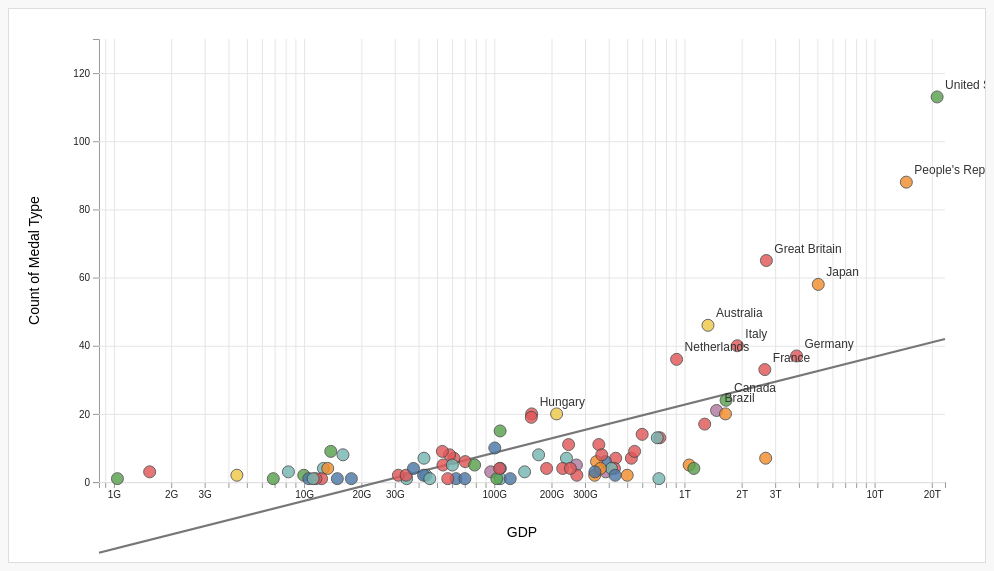
D3 v7 page, settled after 480 driven frames (8 s of simulated time); the page loaded 1 data file(s).


// ── app.js
const svg = d3.select("#chart");
const chartWrapper = d3.select("#chart-wrapper");
const tooltip = d3.select("#tooltip");
const legend = d3.select("#legend");

const baseWidth = 1200;
const baseHeight = 680;
const margin = { top: 30, right: 40, bottom: 80, left: 90 };

let width = baseWidth;
let height = baseHeight;
let innerWidth = width - margin.left - margin.right;
let innerHeight = height - margin.top - margin.bottom;

let appData = [];
let olympicYears = [];

const areaColors = {
  Africa: "#4e79a7",
  Asia: "#f28e2b",
  Europe: "#e15759",
  "Middle East": "#76b7b2",
  "North America": "#59a14f",
  Oceania: "#edc948",
  "South America": "#b07aa1",
  None: "#bab0ab",
  Other: "#999999"
};

svg
  .attr("viewBox", `0 0 ${baseWidth} ${baseHeight}`)
  .attr("preserveAspectRatio", "xMinYMin meet");

const g = svg.append("g");

const xAxisGroup = g.append("g").attr("class", "axis");
const yAxisGroup = g.append("g").attr("class", "axis");
const xGridGroup = g.append("g").attr("class", "grid");
const yGridGroup = g.append("g").attr("class", "grid");

g.append("text")
  .attr("class", "x-axis-label")
  .attr("text-anchor", "middle")
  .style("font-size", "14px")
  .text("GDP");

g.append("text")
  .attr("class", "y-axis-label")
  .attr("transform", "rotate(-90)")
  .attr("text-anchor", "middle")
  .style("font-size", "14px")
  .text("Count of Medal Type");

const regressionGroup = g.append("g");
const pointsGroup = g.append("g");
const labelsGroup = g.append("g");

const emptyMessage = g.append("text")
  .attr("class", "empty-message")
  .style("display", "none")
  .text("No data available for the selected filters.");

const yearSlider = d3.select("#yearSlider");
const yearValue = d3.select("#yearValue");

const dropdowns = {
  medal: {
    button: d3.select("#medalButton"),
    panel: d3.select("#medalPanel"),
    search: d3.select("#medalSearch"),
    options: d3.select("#medalOptions"),
    all: d3.select("#medalAll"),
    id: "medalDropdown"
  },
  country: {
    button: d3.select("#countryButton"),
    panel: d3.select("#countryPanel"),
    search: d3.select("#countrySearch"),
    options: d3.select("#countryOptions"),
    all: d3.select("#countryAll"),
    id: "countryDropdown"
  },
  area: {
    button: d3.select("#areaButton"),
    panel: d3.select("#areaPanel"),
    search: d3.select("#areaSearch"),
    options: d3.select("#areaOptions"),
    all: d3.select("#areaAll"),
    id: "areaDropdown"
  }
};

d3.csv("data/gdp_medals.csv", d => ({
  Year: +d.Year,
  Country: d.Country,
  Area: d.Area,
  MedalType: d.MedalType,
  GDP: +d.GDP,
  MedalCount: +d.MedalCount
})).then(rawData => {
  appData = rawData.filter(d =>
    Number.isFinite(d.Year) &&
    d.Country &&
    d.Area &&
    d.MedalType &&
    Number.isFinite(d.GDP) &&
    d.GDP > 0 &&
    Number.isFinite(d.MedalCount) &&
    d.MedalCount >= 0
  );

  olympicYears = [...new Set(appData.map(d => d.Year))].sort((a, b) => a - b);

  setupYearSlider(olympicYears);

  setupMultiDropdown({
    values: [...new Set(appData.map(d => d.MedalType))].sort(),
    ...dropdowns.medal
  });

  setupMultiDropdown({
    values: [...new Set(appData.map(d => d.Country))].sort(),
    ...dropdowns.country
  });

  setupMultiDropdown({
    values: [...new Set(appData.map(d => d.Area))].sort(),
    ...dropdowns.area
  });

  renderLegend([...new Set(appData.map(d => d.Area))].sort());
  updateChartSize();

  yearSlider.on("input", () => {
    yearValue.text(olympicYears[+yearSlider.property("value")]);
    update();
  });

  window.addEventListener("resize", () => {
    updateChartSize();
    update();
  });

  update();
});

function setupYearSlider(years) {
  yearSlider
    .attr("min", 0)
    .attr("max", years.length - 1)
    .attr("step", 1)
    .attr("value", years.length - 1);

  yearValue.text(years[years.length - 1]);
}

function updateChartSize() {
  width = chartWrapper.node().clientWidth || baseWidth;
  height = (baseHeight / baseWidth) * width;
  innerWidth = width - margin.left - margin.right;
  innerHeight = height - margin.top - margin.bottom;

  svg.attr("viewBox", `0 0 ${width} ${height}`);
  g.attr("transform", `translate(${margin.left},${margin.top})`);

  xAxisGroup.attr("transform", `translate(0,${innerHeight})`);
  xGridGroup.attr("transform", `translate(0,${innerHeight})`);

  g.select(".x-axis-label")
    .attr("x", innerWidth / 2)
    .attr("y", innerHeight + 55);

  g.select(".y-axis-label")
    .attr("x", -innerHeight / 2)
    .attr("y", -60);

  emptyMessage
    .attr("x", innerWidth / 2)
    .attr("y", innerHeight / 2);
}

function update() {
  if (!appData.length || !olympicYears.length) return;

  const selectedYear = olympicYears[+yearSlider.property("value")];
  const selectedMedals = getSelected(dropdowns.medal.options);
  const selectedCountries = getSelected(dropdowns.country.options);
  const selectedAreas = getSelected(dropdowns.area.options);

  const filtered = appData.filter(d =>
    d.Year === selectedYear &&
    (selectedMedals.length === 0 || selectedMedals.includes(d.MedalType)) &&
    (selectedCountries.length === 0 || selectedCountries.includes(d.Country)) &&
    (selectedAreas.length === 0 || selectedAreas.includes(d.Area))
  );

  const grouped = d3.rollups(
    filtered,
    v => ({
      GDP: d3.mean(v, d => d.GDP),
      MedalCount: d3.sum(v, d => d.MedalCount),
      Area: v[0].Area,
      Year: v[0].Year
    }),
    d => d.Country
  ).map(([Country, values]) => ({ Country, ...values }));

  if (!grouped.length) {
    pointsGroup.selectAll(".dot").remove();
    labelsGroup.selectAll(".point-label").remove();
    regressionGroup.selectAll("*").remove();
    emptyMessage.style("display", "block");
    return;
  }

  emptyMessage.style("display", "none");

  const x = d3.scaleLog()
    .domain([
      Math.max(1, d3.min(grouped, d => d.GDP) * 0.8),
      d3.max(grouped, d => d.GDP) * 1.1
    ])
    .range([0, innerWidth]);

  const y = d3.scaleLinear()
    .domain([0, d3.max(grouped, d => d.MedalCount) * 1.1])
    .nice()
    .range([innerHeight, 0]);

  xAxisGroup.transition().duration(500).call(
    d3.axisBottom(x).ticks(12, "~s")
  );

  yAxisGroup.transition().duration(500).call(
    d3.axisLeft(y).ticks(8)
  );

  xGridGroup.transition().duration(500).call(
    d3.axisBottom(x)
      .ticks(12, "~s")
      .tickSize(-innerHeight)
      .tickFormat("")
  );

  yGridGroup.transition().duration(500).call(
    d3.axisLeft(y)
      .ticks(8)
      .tickSize(-innerWidth)
      .tickFormat("")
  );

  const topLabelCountries = grouped
    .slice()
    .sort((a, b) => b.MedalCount - a.MedalCount)
    .slice(0, 12)
    .map(d => d.Country);

  const circles = pointsGroup.selectAll(".dot")
    .data(grouped, d => d.Country);

  circles.exit()
    .transition()
    .duration(300)
    .attr("r", 0)
    .remove();

  circles.transition()
    .duration(500)
    .attr("cx", d => x(d.GDP))
    .attr("cy", d => y(d.MedalCount))
    .attr("r", 6)
    .attr("fill", d => areaColors[d.Area] || areaColors.Other);

  circles.enter()
    .append("circle")
    .attr("class", "dot")
    .attr("cx", d => x(d.GDP))
    .attr("cy", d => y(d.MedalCount))
    .attr("r", 0)
    .attr("fill", d => areaColors[d.Area] || areaColors.Other)
    .on("mouseover", function(event, d) {
      pointsGroup.selectAll(".dot").classed("dimmed", true);

      d3.select(this)
        .classed("dimmed", false)
        .classed("active", true)
        .attr("r", 8);

      tooltip
        .style("display", "block")
        .html(`
          <strong>${d.Country}</strong><br>
          Year: ${d.Year}<br>
          Area: ${d.Area}<br>
          Medal Type Filter: ${selectedMedals.length ? selectedMedals.join(", ") : "All"}<br>
          Area Filter: ${selectedAreas.length ? selectedAreas.join(", ") : "All"}<br>
          GDP: ${formatGDP(d.GDP)}<br>
          Medal Count: ${d.MedalCount}
        `);
    })
    .on("mousemove", event => {
      tooltip
        .style("left", `${event.pageX + 12}px`)
        .style("top", `${event.pageY - 28}px`);
    })
    .on("mouseout", function() {
      pointsGroup.selectAll(".dot").classed("dimmed", false).classed("active", false);
      d3.select(this).attr("r", 6);
      tooltip.style("display", "none");
    })
    .transition()
    .duration(500)
    .attr("r", 6);

  const labels = labelsGroup.selectAll(".point-label")
    .data(grouped.filter(d => topLabelCountries.includes(d.Country)), d => d.Country);

  labels.exit().remove();

  labels.transition()
    .duration(500)
    .attr("x", d => x(d.GDP) + 8)
    .attr("y", d => y(d.MedalCount) - 8)
    .text(d => d.Country);

  labels.enter()
    .append("text")
    .attr("class", "point-label")
    .attr("x", d => x(d.GDP) + 8)
    .attr("y", d => y(d.MedalCount) - 8)
    .text(d => d.Country);

  drawRegressionLine(grouped, x, y);
}

function setupMultiDropdown({ values, button, panel, search, options, all, id }) {
  const rows = options.selectAll(".dropdown-option.item")
    .data(values)
    .enter()
    .append("label")
    .attr("class", "dropdown-option item")
    .style("display", "flex");

  rows.append("input")
    .attr("type", "checkbox")
    .attr("value", d => d)
    .property("checked", true)
    .on("change", () => {
      syncAllState(options, all);
      updateButtonText(button, options);
      yearSlider.dispatch("input");
    });

  rows.append("span").text(d => d);

  button.on("click", () => {
    const isOpen = panel.classed("open");
    closeAllDropdowns();
    panel.classed("open", !isOpen);
    if (!isOpen) search.node().focus();
  });

  all.on("change", function() {
    options.selectAll("input[type='checkbox']").property("checked", this.checked);
    updateButtonText(button, options);
    yearSlider.dispatch("input");
  });

  search.on("input", function() {
    const keyword = this.value.trim().toLowerCase();
    options.selectAll(".item")
      .style("display", d => d.toLowerCase().includes(keyword) ? "flex" : "none");
  });

  d3.select(document).on(`click.${id}`, event => {
    const dropdownNode = document.getElementById(id);
    if (!dropdownNode.contains(event.target)) {
      panel.classed("open", false);
    }
  });

  updateButtonText(button, options);
}

function closeAllDropdowns() {
  d3.selectAll(".dropdown-panel").classed("open", false);
}

function getSelected(optionsContainer) {
  return optionsContainer.selectAll("input[type='checkbox']")
    .nodes()
    .filter(node => node.checked)
    .map(node => node.value);
}

function syncAllState(optionsContainer, allCheckbox) {
  const nodes = optionsContainer.selectAll("input[type='checkbox']").nodes();
  allCheckbox.property("checked", nodes.every(node => node.checked));
}

function updateButtonText(button, optionsContainer) {
  const selected = getSelected(optionsContainer);
  const total = optionsContainer.selectAll("input[type='checkbox']").size();

  if (selected.length === total) button.text("All");
  else if (selected.length === 0) button.text("None");
  else if (selected.length === 1) button.text(selected[0]);
  else button.text(`${selected.length} selected`);
}

function renderLegend(areas) {
  legend.selectAll("*").remove();

  const items = legend.selectAll(".legend-item")
    .data(areas)
    .enter()
    .append("div")
    .attr("class", "legend-item");

  items.append("div")
    .attr("class", "legend-color")
    .style("background-color", d => areaColors[d] || areaColors.Other);

  items.append("div").text(d => d);
}

function drawRegressionLine(data, xScale, yScale) {
  regressionGroup.selectAll("*").remove();
  if (data.length < 2) return;

  const xValues = data.map(d => Math.log10(d.GDP));
  const yValues = data.map(d => d.MedalCount);
  const xMean = d3.mean(xValues);
  const yMean = d3.mean(yValues);

  let numerator = 0;
  let denominator = 0;

  for (let i = 0; i < xValues.length; i++) {
    numerator += (xValues[i] - xMean) * (yValues[i] - yMean);
    denominator += (xValues[i] - xMean) ** 2;
  }

  if (denominator === 0) return;

  const slope = numerator / denominator;
  const intercept = yMean - slope * xMean;

  const [x1, x2] = xScale.domain();
  const y1 = intercept + slope * Math.log10(x1);
  const y2 = intercept + slope * Math.log10(x2);

  regressionGroup.append("line")
    .attr("x1", xScale(x1))
    .attr("y1", yScale(y1))
    .attr("x2", xScale(x2))
    .attr("y2", yScale(y2))
    .attr("stroke", "#777")
    .attr("stroke-width", 2.2);
}

function formatGDP(value) {
  return d3.format("$.3s")(value).replace("G", "B");
}


### data: data/gdp_medals.csv
Year, Country, Area, MedalType, GDP, MedalCount, game_season
1960, Australia, Oceania, BRONZE, 18606562977, 6, Summer
1960, Australia, Oceania, GOLD, 18606562977, 8, Summer
1960, Australia, Oceania, SILVER, 18606562977, 8, Summer
1960, Austria, Europe, GOLD, 6650133915, 1, Summer
1960, Austria, Europe, SILVER, 6650133915, 1, Summer
1960, Belgium, Europe, BRONZE, 11810619368, 2, Summer
1960, Belgium, Europe, SILVER, 11810619368, 2, Summer
1960, Canada, North America, SILVER, 40563768947, 1, Summer
1960, Denmark, Europe, BRONZE, 6361166313, 1, Summer
1960, Denmark, Europe, GOLD, 6361166313, 2, Summer
1960, Denmark, Europe, SILVER, 6361166313, 3, Summer
1960, Ethiopia, Africa, GOLD, 1610511694, 1, Summer
1960, Finland, Europe, BRONZE, 5279011362, 3, Summer
1960, Finland, Europe, GOLD, 5279011362, 1, Summer
1960, Finland, Europe, SILVER, 5279011362, 1, Summer
1960, France, Europe, BRONZE, 62225478001, 3, Summer
1960, France, Europe, SILVER, 62225478001, 2, Summer
1960, Germany, Europe, BRONZE, 84310950194, 11, Summer
1960, Germany, Europe, GOLD, 84310950194, 12, Summer
1960, Germany, Europe, SILVER, 84310950194, 19, Summer
1960, Ghana, Africa, SILVER, 1223943662, 1, Summer
1960, Great Britain, Europe, BRONZE, 73233967692, 12, Summer
1960, Great Britain, Europe, GOLD, 73233967692, 2, Summer
1960, Great Britain, Europe, SILVER, 73233967692, 6, Summer
1960, Greece, Europe, GOLD, 4335191696, 1, Summer
1960, India, Asia, SILVER, 37029883876, 1, Summer
1960, Iraq, Middle East, BRONZE, 1537252192, 1, Summer
1960, Islamic Republic of Iran, Middle East, BRONZE, 4199134390, 3, Summer
1960, Islamic Republic of Iran, Middle East, SILVER, 4199134390, 1, Summer
1960, Italy, Europe, BRONZE, 41915814948, 13, Summer
1960, Italy, Europe, GOLD, 41915814948, 13, Summer
1960, Italy, Europe, SILVER, 41915814948, 10, Summer
1960, Japan, Asia, BRONZE, 47419238274, 7, Summer
1960, Japan, Asia, GOLD, 47419238274, 4, Summer
1960, Japan, Asia, SILVER, 47419238274, 7, Summer
1960, Mexico, North America, BRONZE, 13040000000, 1, Summer
1960, Morocco, Africa, SILVER, 2037154742, 1, Summer
1960, Netherlands, Europe, BRONZE, 13263458995, 2, Summer
1960, Netherlands, Europe, SILVER, 13263458995, 1, Summer
1960, New Zealand, Oceania, BRONZE, 5536098606, 1, Summer
1960, New Zealand, Oceania, GOLD, 5536098606, 2, Summer
1960, Norway, Europe, GOLD, 5197398721, 1, Summer
1960, Pakistan, Middle East, BRONZE, 3749265015, 1, Summer
1960, Pakistan, Middle East, GOLD, 3749265015, 1, Summer
1960, Portugal, Europe, SILVER, 3339150158, 1, Summer
1960, Singapore, Asia, SILVER, 704751700, 1, Summer
1960, South Africa, Africa, BRONZE, 8748596501, 2, Summer
1960, South Africa, Africa, SILVER, 8748596501, 1, Summer
1960, Spain, Europe, BRONZE, 12433394725, 1, Summer
1960, Sweden, Europe, BRONZE, 15953203853, 3, Summer
1960, Sweden, Europe, GOLD, 15953203853, 1, Summer
1960, Sweden, Europe, SILVER, 15953203853, 2, Summer
1960, Switzerland, Europe, BRONZE, 10412232621, 3, Summer
1960, Switzerland, Europe, SILVER, 10412232621, 3, Summer
1960, Turkey, Middle East, GOLD, 7566666667, 7, Summer
1960, Turkey, Middle East, SILVER, 7566666667, 2, Summer
1960, United States of America, North America, BRONZE, 541989000000, 16, Summer
1960, United States of America, North America, GOLD, 541989000000, 34, Summer
1960, United States of America, North America, SILVER, 541989000000, 21, Summer
1960, Venezuela, South America, BRONZE, 7663938303, 1, Summer
... 1,872 more rows